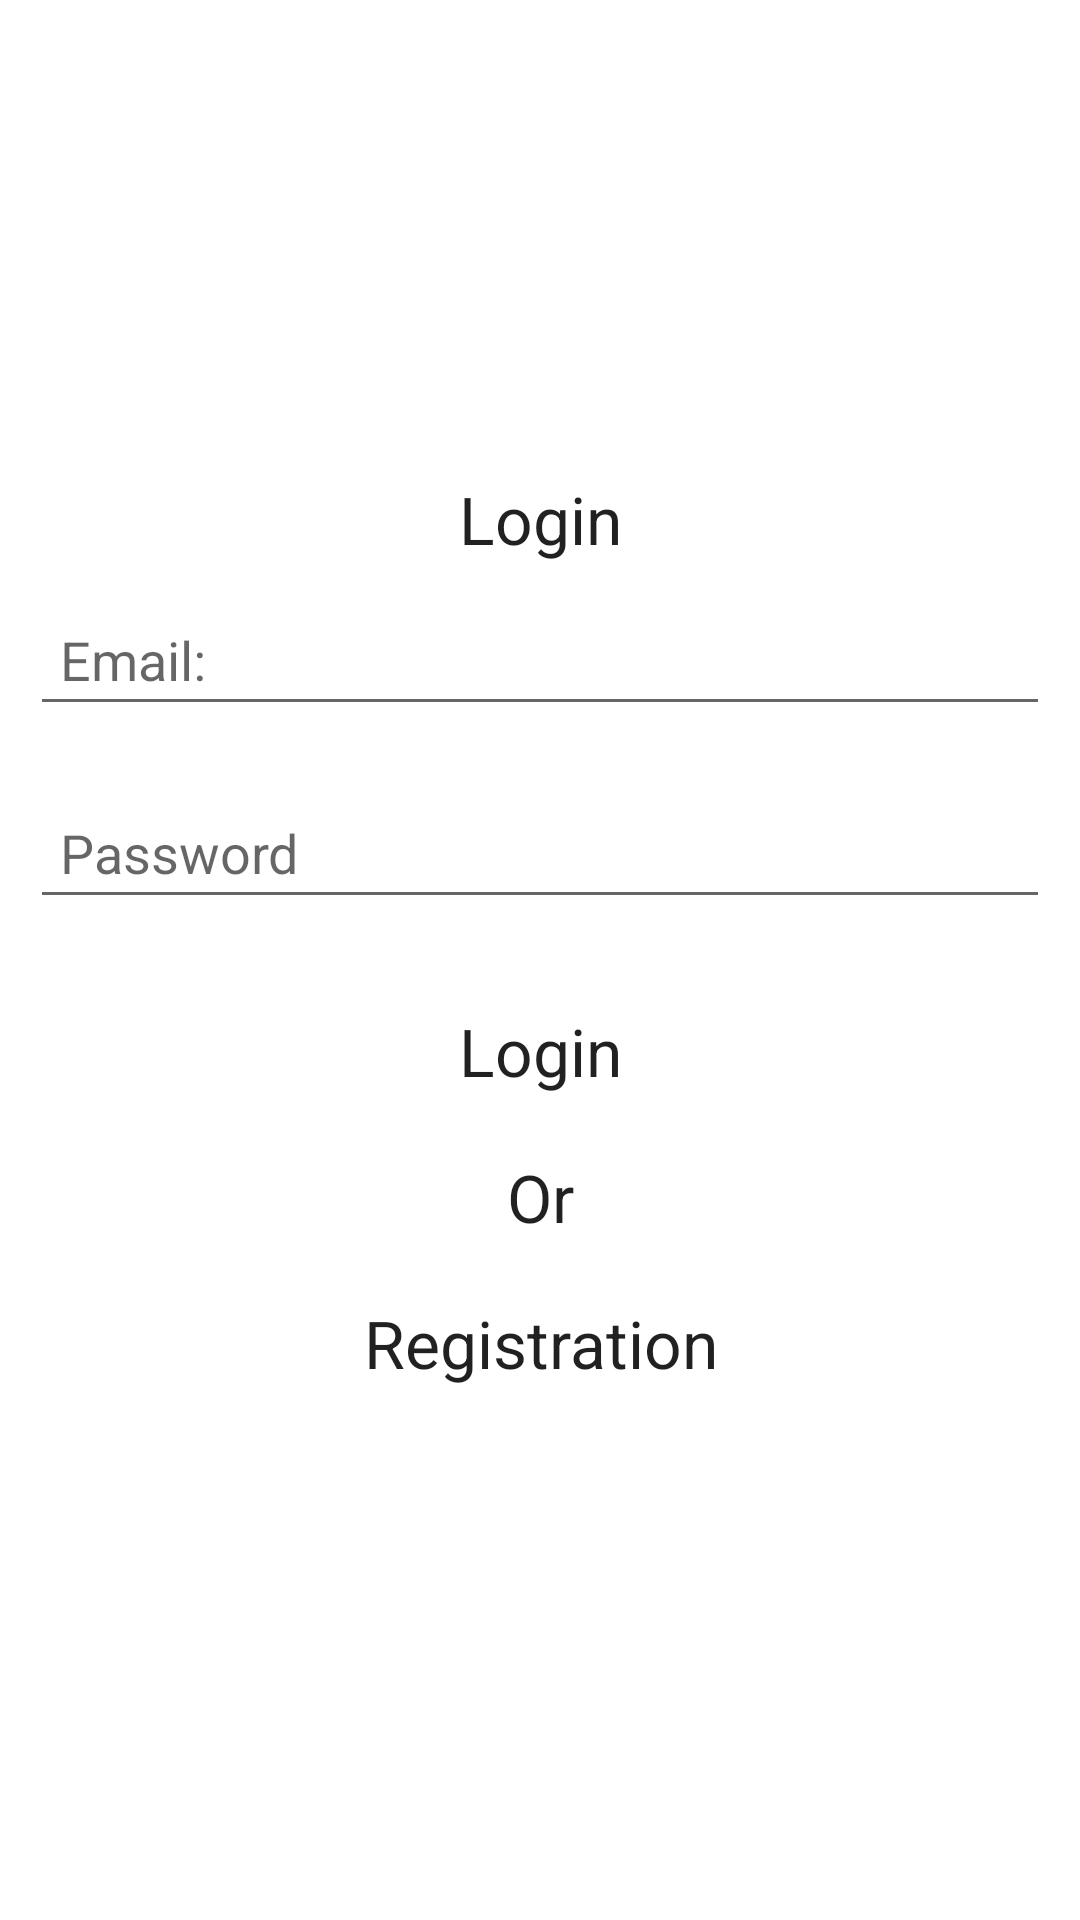

Android layout source for this screen:
<!-- AndroidManifest.xml: application theme Theme.JobPotal -->
<!-- res/layout/activity_main.xml -->
<?xml version="1.0" encoding="utf-8"?>
<LinearLayout xmlns:android="http://schemas.android.com/apk/res/android"
    xmlns:app="http://schemas.android.com/apk/res-auto"
    xmlns:tools="http://schemas.android.com/tools"
    android:layout_width="match_parent"
    android:layout_height="match_parent"
    android:orientation="vertical"
    android:layout_gravity="center"
    android:gravity="center"
    tools:context=".MainActivity">

    <ScrollView
        android:layout_width="match_parent"
        android:layout_height="wrap_content">
        <LinearLayout
            android:layout_width="match_parent"
            android:orientation="vertical"
            android:layout_height="wrap_content">
            <TextView
                android:layout_width="match_parent"
                android:layout_height="wrap_content"
                android:text="Login"
                android:textAppearance="?android:textAppearanceLarge"
                android:gravity="center"/>
            <EditText
                android:layout_width="match_parent"
                android:layout_height="wrap_content"
                android:layout_margin="10dp"
                android:hint="Email:"
                android:padding="10dp"
                android:id="@+id/etEmail" />
            <EditText
                android:layout_width="match_parent"
                android:layout_height="wrap_content"
                android:layout_margin="10dp"
                android:hint="Password"
                android:padding="10dp"
                android:id="@+id/etPassword" />
            <Button
                android:layout_width="match_parent"
                android:layout_height="wrap_content"
                android:layout_margin="10dp"
                android:text="Login"
                android:textAppearance="?android:textAppearanceLarge"
                android:background="@drawable/button"
                android:id="@+id/btnLogin" />
            <TextView
                android:layout_width="match_parent"
                android:layout_height="wrap_content"
                android:text="Or"
                android:textAppearance="?android:textAppearanceLarge"
                android:gravity="center"/>
            <Button
                android:layout_width="match_parent"
                android:layout_height="wrap_content"
                android:layout_margin="10dp"
                android:text="Registration"
                android:textAppearance="?android:textAppearanceLarge"
                android:background="@drawable/button"
                android:id="@+id/btnRegistration" />

        </LinearLayout>
    </ScrollView>

</LinearLayout>
<!-- resources referenced by this layout -->
<resources>
  <!-- drawable button (drawable) -->
  <?xml version="1.0" encoding="utf-8"?>
  <shape xmlns:android="http://schemas.android.com/apk/res/android">
      <corners android:bottomLeftRadius="25dp"
          android:bottomRightRadius="25dp"
          android:topLeftRadius="25dp"
          android:topRightRadius="25dp"/>
  </shape>
  <style name="Theme.JobPotal" parent="Theme.MaterialComponents.DayNight.DarkActionBar">
          
          <item name="colorPrimary">@color/purple_500</item>
          <item name="colorPrimaryVariant">@color/purple_700</item>
          <item name="colorOnPrimary">@color/white</item>
          
          <item name="colorSecondary">@color/teal_200</item>
          <item name="colorSecondaryVariant">@color/teal_700</item>
          <item name="colorOnSecondary">@color/black</item>
          
          <item name="android:statusBarColor" tools:targetApi="l">?attr/colorPrimaryVariant</item>
          
      </style>
  <!-- not gathered from this repository: default colours our renderer supplied (Android Studio template values) -->
  <color name="purple_500">#FF6200EE</color>
  <color name="purple_700">#FF3700B3</color>
  <color name="teal_200">#FF03DAC5</color>
  <color name="teal_700">#FF018786</color>
  <color name="black">#FF000000</color>
  <color name="white">#FFFFFFFF</color>
</resources>
